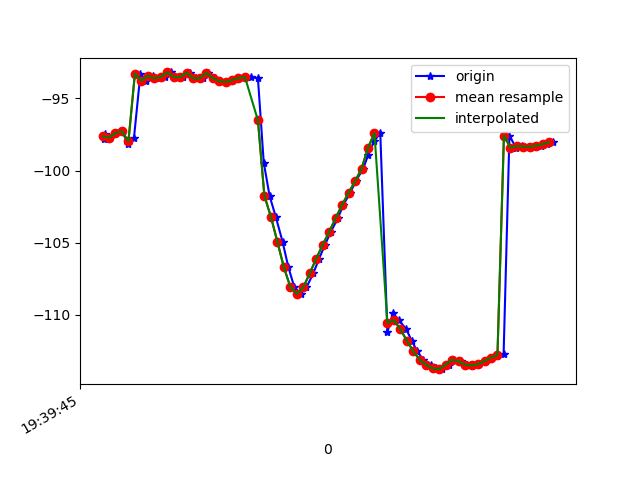

Data behind this chart, as committed beside it:
1617737985285, 433621898433791, -97.813255, 18.168201, -8.950331
1617737985289, 433621917664561, -97.45, 17.94, -8.907
1617737985303, 433621936895331, -97.73, 18.02, -8.51
1617737985321, 433621956126101, -97.4, 18.05, -8.982
1617737985340, 433621975356871, -97.28, 17.83, -8.491
1617737985360, 433621994587641, -98.18, 18.62, -8.475
1617737985377, 433622013818411, -97.76, 18.41, -8.509
1617737985397, 433622033049181, -93.29, 18.61, -8.971
1617737985415, 433622052279951, -93.78, 18.95, -8.677
1617737985435, 433622071510721, -93.44, 18.68, -8.571
1617737985455, 433622090741491, -93.62, 18.71, -8.115
1617737985473, 433622109972261, -93.52, 19.01, -8.9
1617737985491, 433622129203031, -93.21, 18.66, -8.775
1617737985514, 433622148433801, -93.52, 18.66, -8.472
1617737985530, 433622167664571, -93.52, 18.89, -9.338
1617737985550, 433622186895341, -93.23, 18.63, -9.319
1617737985568, 433622206126111, -93.61, 18.72, -8.759
1617737985590, 433622225356881, -93.62, 19.21, -9.435
1617737985607, 433622244587651, -93.23, 19.29, -9.158
1617737985626, 433622263818421, -93.58, 20.01, -7.879
1617737985644, 433622283049191, -93.81, 20.96, -6.797
1617737985663, 433622302279961, -93.86, 21.68, -4.946
1617737985683, 433622321510731, -93.74, 22.43, -2.602
1617737985702, 433622340741501, -93.6, 23.33, 0.2039
1617737985720, 433622359972271, -93.52, 24.05, 3.499
1617737985739, 433622379203041, -93.54, 24.5, 7.296
1617737985760, 433622398433811, -93.6, 25.16, 11.58
1617737985778, 433622417664581, -99.45, 25.12, 16.2
1617737985796, 433622436895351, -101.8, 28.3, 21.26
1617737985815, 433622456126121, -103.2, 29.95, 26.52
1617737985836, 433622475356891, -104.9, 31.39, 31.36
1617737985854, 433622494587661, -106.7, 32.59, 35.67
1617737985872, 433622513818431, -108, 33.26, 39.36
1617737985892, 433622533049201, -108.5, 33.25, 42.11
1617737985910, 433622552279971, -108.1, 32.77, 43.9
1617737985931, 433622571510741, -107.1, 32.28, 44.76
1617737985949, 433622590741511, -106.1, 31.96, 44.82
1617737985967, 433622609972281, -105.2, 31.73, 44.17
1617737985985, 433622629203051, -104.3, 31.54, 42.91
1617737986007, 433622648433821, -103.3, 31.25, 41.02
1617737986024, 433622667664591, -102.4, 30.9, 38.6
1617737986045, 433622686895361, -101.5, 30.52, 35.77
1617737986062, 433622706126131, -100.7, 30.01, 32.55
1617737986085, 433622725356901, -99.88, 29.18, 28.87
1617737986101, 433622744587671, -98.9, 27.86, 24.65
1617737986119, 433622763818441, -97.98, 25.96, 20.16
1617737986138, 433622783049211, -97.41, 23.9, 15.73
1617737986160, 433622802279981, -111.2, 24.21, 10.66
1617737986177, 433622821510751, -109.9, 20.25, 7.196
1617737986196, 433622840878226, -110.4, 18.75, 3.092
1617737986218, 433622860108996, -111, 17.86, -0.7252
1617737986235, 433622879339766, -111.8, 17.82, -4.134
1617737986252, 433622898570536, -112.5, 18.46, -7.364
1617737986271, 433622917801306, -113.1, 19.31, -10.24
1617737986294, 433622937032076, -113.5, 19.88, -12.63
1617737986311, 433622956262846, -113.7, 20.17, -14.37
1617737986328, 433622975493616, -113.8, 20.37, -15.56
1617737986349, 433622994724386, -113.4, 20.69, -16.54
1617737986366, 433623013955156, -113.1, 21, -17.2
1617737986387, 433623033185926, -113.2, 20.93, -17.15
1617737986406, 433623052416696, -113.4, 20.29, -16.57
... 14 more rows
